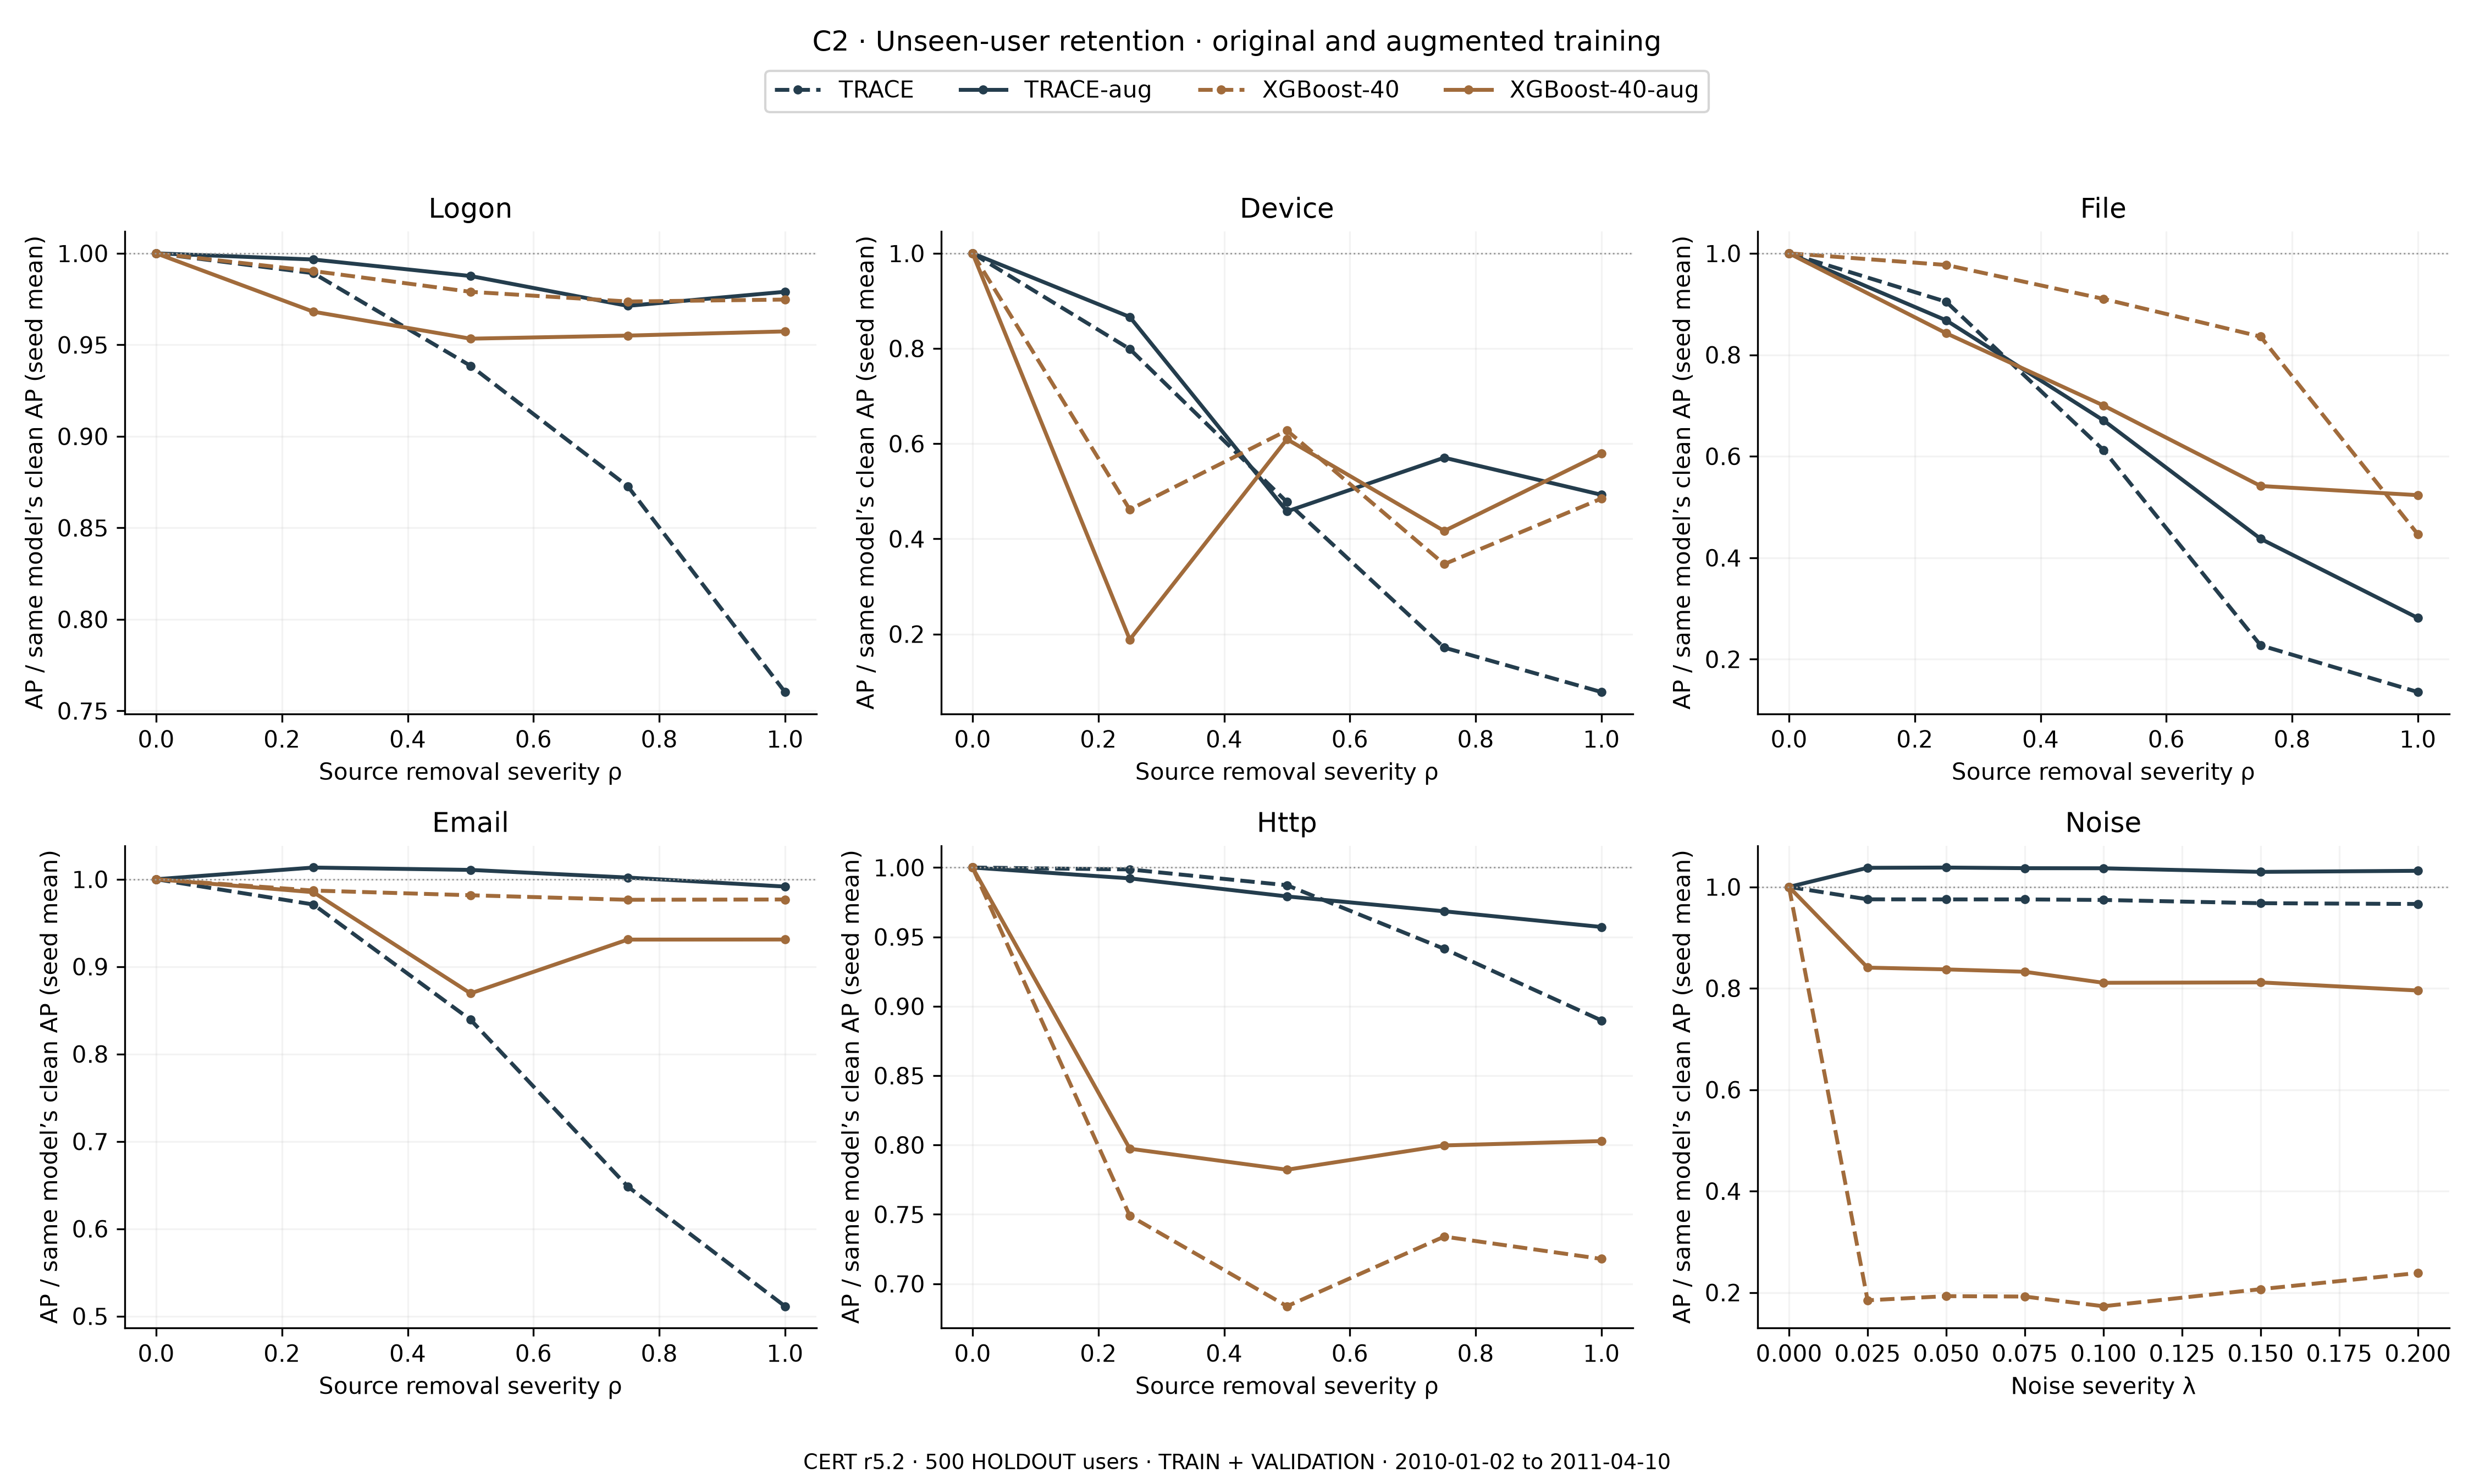

Data behind this chart, as committed beside it:
model, seed, source, severity, view, PR_AUC, clean_PR_AUC, retention
TRACE, 42, logon, 0.0, pooled_completed, 0.71, 0.71, 1.0
TRACE, 42, logon, 0.25, pooled_completed, 0.7114, 0.71, 1.002
TRACE, 42, logon, 0.5, pooled_completed, 0.6907, 0.71, 0.9727
TRACE, 42, logon, 0.75, pooled_completed, 0.6519, 0.71, 0.9181
TRACE, 42, logon, 1.0, pooled_completed, 0.5941, 0.71, 0.8367
TRACE, 42, device, 0.0, pooled_completed, 0.71, 0.71, 1.0
TRACE, 42, device, 0.25, pooled_completed, 0.5859, 0.71, 0.8252
TRACE, 42, device, 0.5, pooled_completed, 0.3041, 0.71, 0.4283
TRACE, 42, device, 0.75, pooled_completed, 0.09724, 0.71, 0.137
TRACE, 42, device, 1.0, pooled_completed, 0.05104, 0.71, 0.07188
TRACE, 42, file, 0.0, pooled_completed, 0.71, 0.71, 1.0
TRACE, 42, file, 0.25, pooled_completed, 0.6297, 0.71, 0.8869
TRACE, 42, file, 0.5, pooled_completed, 0.4433, 0.71, 0.6243
TRACE, 42, file, 0.75, pooled_completed, 0.1881, 0.71, 0.265
TRACE, 42, file, 1.0, pooled_completed, 0.09986, 0.71, 0.1406
TRACE, 42, email, 0.0, pooled_completed, 0.71, 0.71, 1.0
TRACE, 42, email, 0.25, pooled_completed, 0.7053, 0.71, 0.9934
TRACE, 42, email, 0.5, pooled_completed, 0.5668, 0.71, 0.7982
TRACE, 42, email, 0.75, pooled_completed, 0.3654, 0.71, 0.5146
TRACE, 42, email, 1.0, pooled_completed, 0.2709, 0.71, 0.3816
TRACE, 42, http, 0.0, pooled_completed, 0.71, 0.71, 1.0
TRACE, 42, http, 0.25, pooled_completed, 0.7155, 0.71, 1.008
TRACE, 42, http, 0.5, pooled_completed, 0.7123, 0.71, 1.003
TRACE, 42, http, 0.75, pooled_completed, 0.6423, 0.71, 0.9046
TRACE, 42, http, 1.0, pooled_completed, 0.5699, 0.71, 0.8026
TRACE, 42, noise, 0.0, pooled_completed, 0.71, 0.71, 1.0
TRACE, 42, noise, 0.025, pooled_completed, 0.7242, 0.71, 1.02
TRACE, 42, noise, 0.05, pooled_completed, 0.7252, 0.71, 1.021
TRACE, 42, noise, 0.075, pooled_completed, 0.7248, 0.71, 1.021
TRACE, 42, noise, 0.1, pooled_completed, 0.7244, 0.71, 1.02
TRACE, 42, noise, 0.15, pooled_completed, 0.7181, 0.71, 1.011
TRACE, 42, noise, 0.2, pooled_completed, 0.7169, 0.71, 1.01
TRACE, 52, logon, 0.0, pooled_completed, 0.7014, 0.7014, 1.0
TRACE, 52, logon, 0.25, pooled_completed, 0.6769, 0.7014, 0.9651
TRACE, 52, logon, 0.5, pooled_completed, 0.6143, 0.7014, 0.8759
TRACE, 52, logon, 0.75, pooled_completed, 0.5681, 0.7014, 0.8099
TRACE, 52, logon, 1.0, pooled_completed, 0.5177, 0.7014, 0.7381
TRACE, 52, device, 0.0, pooled_completed, 0.7014, 0.7014, 1.0
TRACE, 52, device, 0.25, pooled_completed, 0.5286, 0.7014, 0.7536
TRACE, 52, device, 0.5, pooled_completed, 0.3917, 0.7014, 0.5585
TRACE, 52, device, 0.75, pooled_completed, 0.1797, 0.7014, 0.2561
TRACE, 52, device, 1.0, pooled_completed, 0.07074, 0.7014, 0.1008
TRACE, 52, file, 0.0, pooled_completed, 0.7014, 0.7014, 1.0
TRACE, 52, file, 0.25, pooled_completed, 0.6569, 0.7014, 0.9365
TRACE, 52, file, 0.5, pooled_completed, 0.4464, 0.7014, 0.6364
TRACE, 52, file, 0.75, pooled_completed, 0.1066, 0.7014, 0.152
TRACE, 52, file, 1.0, pooled_completed, 0.06439, 0.7014, 0.0918
TRACE, 52, email, 0.0, pooled_completed, 0.7014, 0.7014, 1.0
TRACE, 52, email, 0.25, pooled_completed, 0.6614, 0.7014, 0.9429
TRACE, 52, email, 0.5, pooled_completed, 0.573, 0.7014, 0.817
TRACE, 52, email, 0.75, pooled_completed, 0.4824, 0.7014, 0.6878
TRACE, 52, email, 1.0, pooled_completed, 0.4351, 0.7014, 0.6203
TRACE, 52, http, 0.0, pooled_completed, 0.7014, 0.7014, 1.0
TRACE, 52, http, 0.25, pooled_completed, 0.6891, 0.7014, 0.9825
TRACE, 52, http, 0.5, pooled_completed, 0.6739, 0.7014, 0.9607
TRACE, 52, http, 0.75, pooled_completed, 0.6576, 0.7014, 0.9376
TRACE, 52, http, 1.0, pooled_completed, 0.6352, 0.7014, 0.9056
TRACE, 52, noise, 0.0, pooled_completed, 0.7014, 0.7014, 1.0
TRACE, 52, noise, 0.025, pooled_completed, 0.6347, 0.7014, 0.9048
TRACE, 52, noise, 0.05, pooled_completed, 0.6349, 0.7014, 0.9052
... 324 more rows
